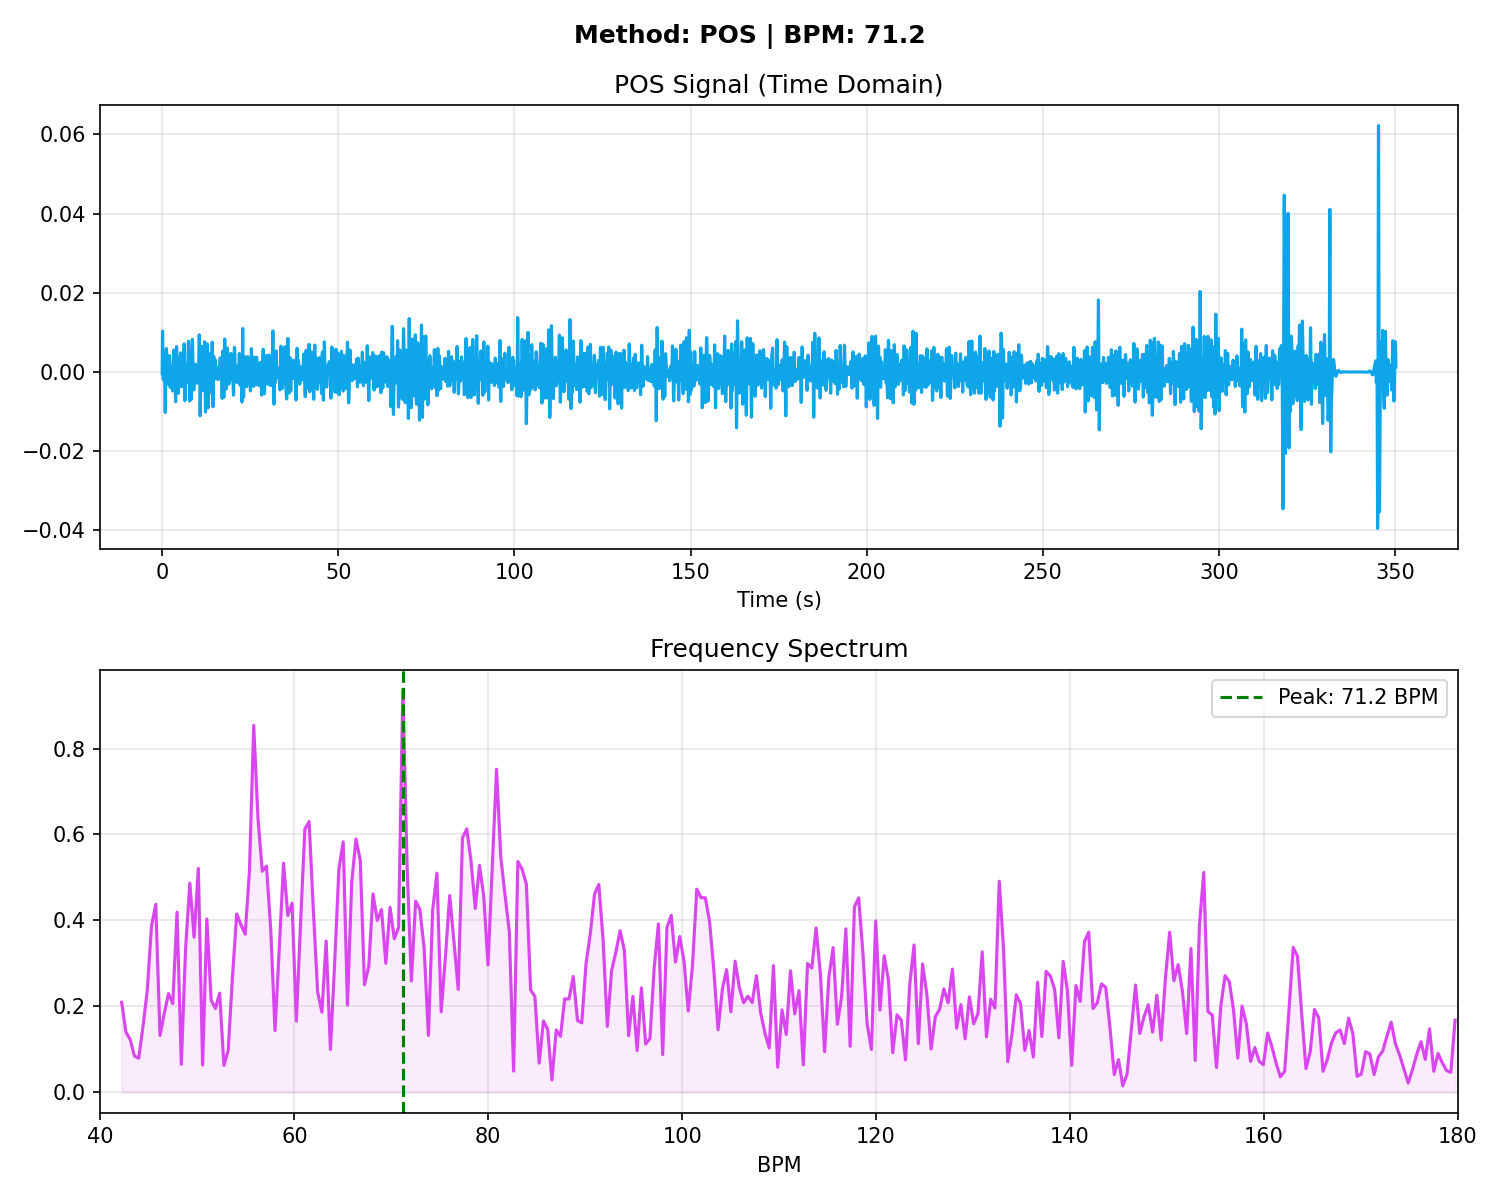

Source data for this figure (header and first rows):
# Time_Sec, Amplitude
0.000000, -0.000406
0.03333, 0.004269
0.06667, 0.008035
0.1, 0.01017
0.1333, 0.01032
0.1667, 0.008599
0.2, 0.005578
0.2333, 0.002191
0.2667, -0.000555
0.3, -0.001909
0.3333, -0.001649
0.3667, -0.000135
0.4, 0.001879
0.4333, 0.003588
0.4667, 0.004464
0.5, 0.004415
0.5333, 0.003725
0.5667, 0.002821
0.6, 0.002017
0.6333, 0.001350
0.6667, 0.000592
0.7, -0.000594
0.7333, -0.002418
0.7667, -0.004796
0.8, -0.007305
0.8333, -0.009316
0.8667, -0.01023
0.9, -0.009726
0.9333, -0.007870
0.9667, -0.005086
1, -0.001977
1.033, 0.000888
1.067, 0.003135
1.1, 0.004647
1.133, 0.005503
1.167, 0.005874
1.2, 0.005903
1.233, 0.005659
1.267, 0.005149
1.3, 0.004376
1.333, 0.003376
1.367, 0.002232
1.4, 0.001064
1.433, -0.000001
1.467, -0.000874
1.5, -0.001532
1.533, -0.002021
1.567, -0.002416
1.6, -0.002756
1.633, -0.003004
1.667, -0.003053
1.7, -0.002814
1.733, -0.002304
1.767, -0.001679
1.8, -0.001146
1.833, -0.000827
1.867, -0.000662
1.9, -0.000435
1.933, 0.000096
1.967, 0.001034
... 10,449 more rows
